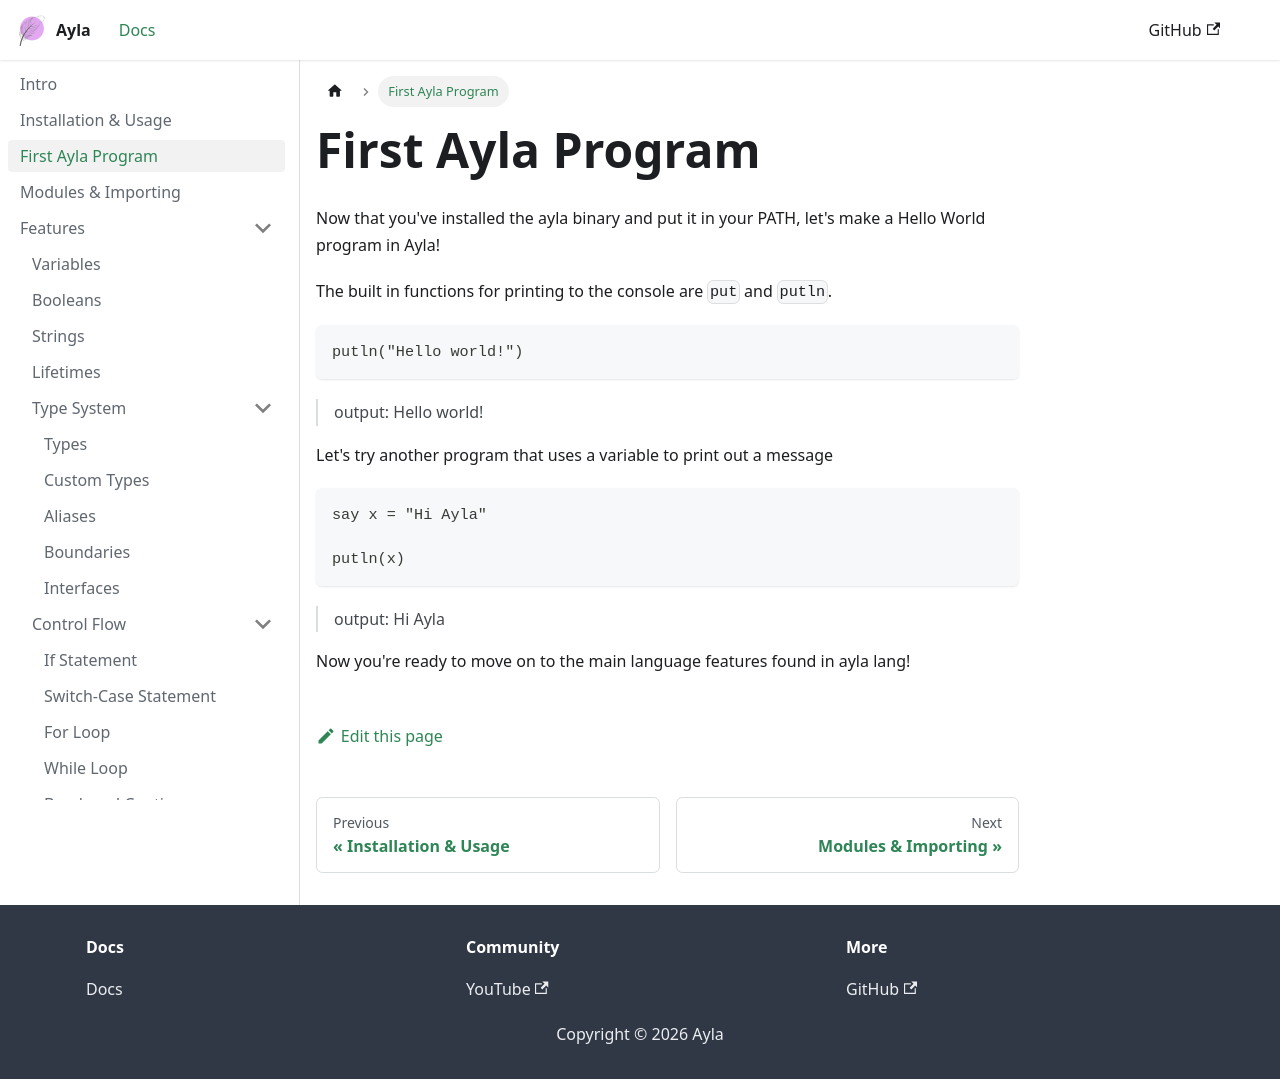

repository: z-sk1/ayla-lang · page: docs/first-program/index.html · generator: docusaurus

# First Ayla Program

Now that you've installed the ayla binary and put it in your PATH, let's make a Hello World program in Ayla!

The built in functions for printing to the console are `put` and `putln`.

```ayla
putln("Hello world!")
```
> output: Hello world!

Let's try another program that uses a variable to print out a message

```ayla
say x = "Hi Ayla"

putln(x)
```
> output: Hi Ayla

Now you're ready to move on to the main language features found in ayla lang!
